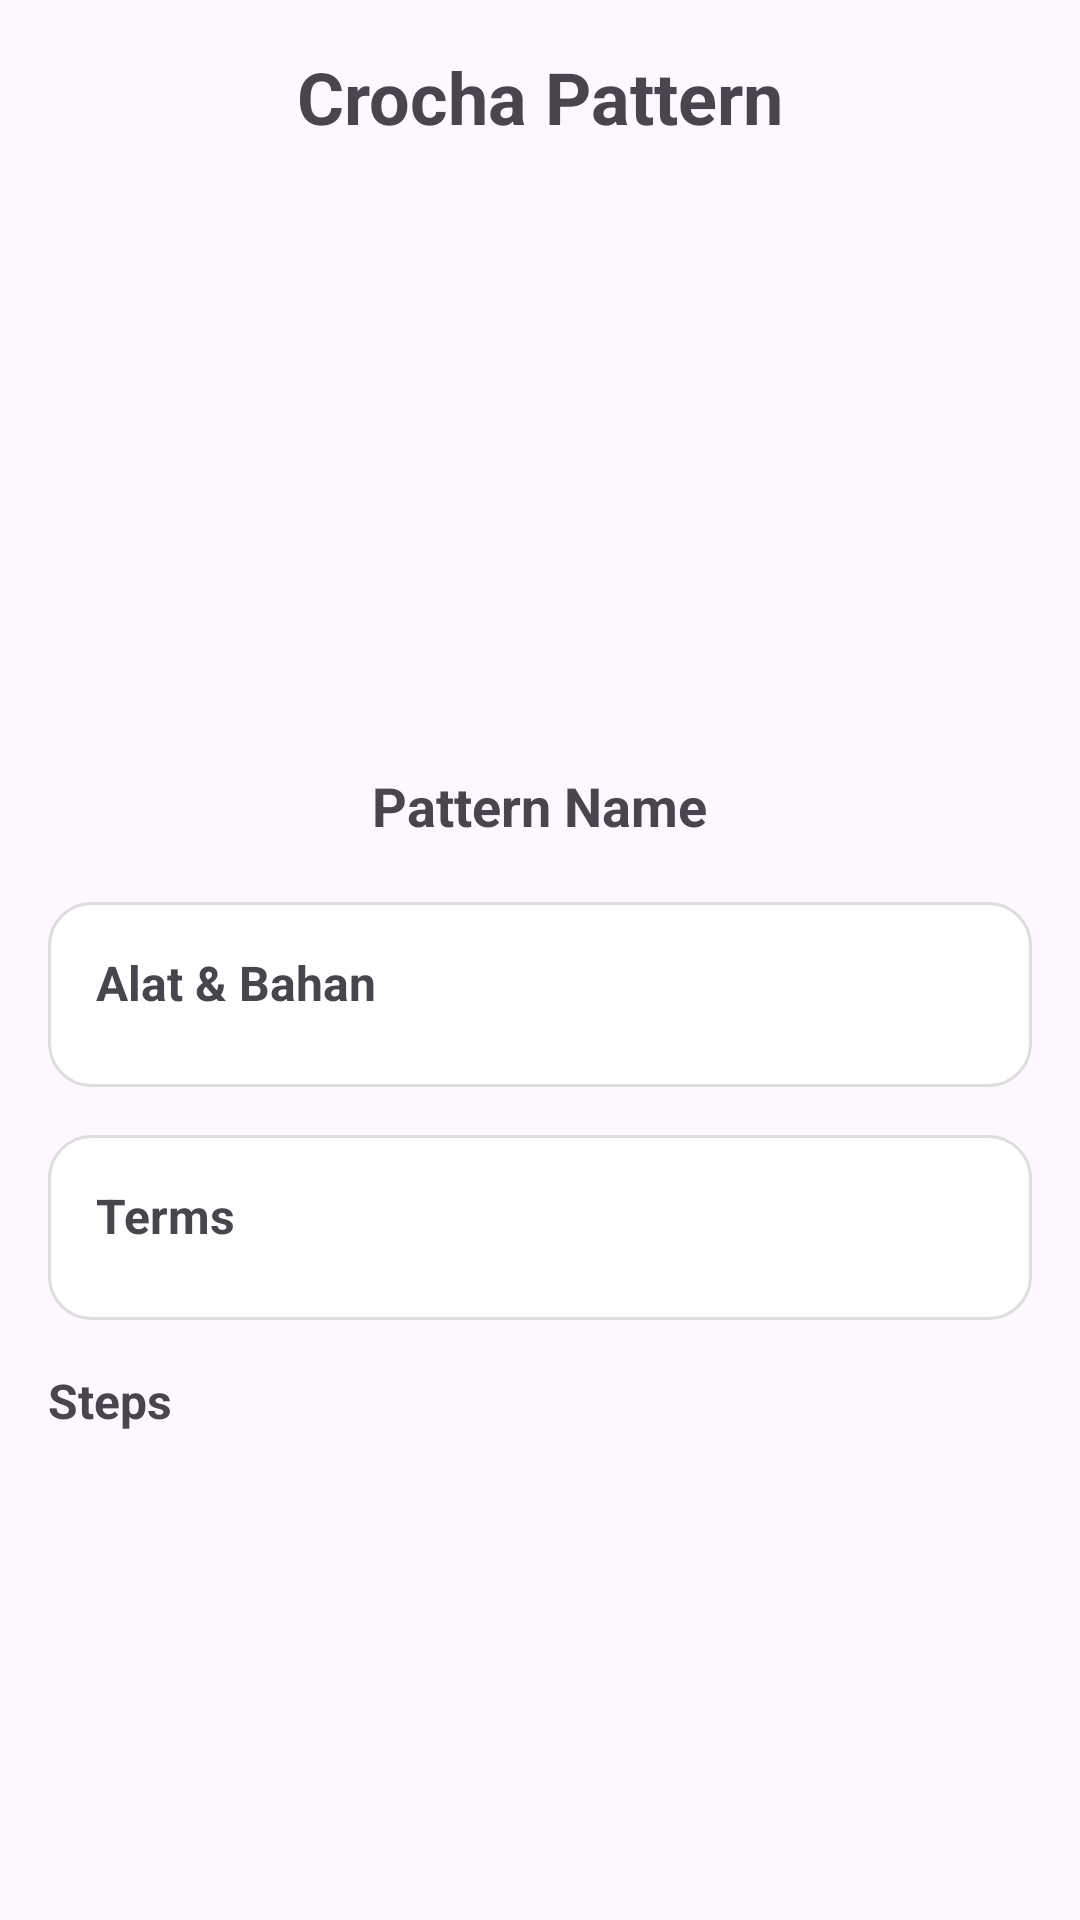

Write the Android layout XML for this screen, with the resource values it uses.
<!-- AndroidManifest.xml: application theme Theme.Crocha -->
<!-- res/layout/activity_pattern_tutorial.xml -->
<?xml version="1.0" encoding="utf-8"?>
<ScrollView xmlns:android="http://schemas.android.com/apk/res/android"
    android:layout_width="match_parent"
    android:layout_height="match_parent"
    android:fillViewport="true">

    <LinearLayout
        android:layout_width="match_parent"
        android:layout_height="wrap_content"
        android:orientation="vertical"
        android:padding="16dp">

        <TextView
            android:id="@+id/title"
            android:layout_width="wrap_content"
            android:layout_height="wrap_content"
            android:text="Crocha Pattern"
            android:textSize="24sp"
            android:textStyle="bold"
            android:layout_gravity="center_horizontal"
            android:layout_marginBottom="16dp" />

        <ImageView
            android:id="@+id/patternImage"
            android:layout_width="180dp"
            android:layout_height="180dp"
            android:layout_gravity="center_horizontal"
            android:scaleType="fitCenter"
            android:layout_marginBottom="12dp" />

        <TextView
            android:id="@+id/patternName"
            android:layout_width="wrap_content"
            android:layout_height="wrap_content"
            android:text="Pattern Name"
            android:textSize="18sp"
            android:textStyle="bold"
            android:layout_gravity="center_horizontal"
            android:layout_marginBottom="20dp" />

        
        <LinearLayout
            android:layout_width="match_parent"
            android:layout_height="wrap_content"
            android:orientation="vertical"
            android:background="@drawable/bg_section_container"
            android:padding="16dp"
            android:layout_marginBottom="16dp">

            <TextView
                android:layout_width="wrap_content"
                android:layout_height="wrap_content"
                android:text="Alat &amp; Bahan"
                android:textStyle="bold"
                android:textSize="16sp"
                android:layout_marginBottom="8dp" />

            <LinearLayout
                android:id="@+id/materialsContainer"
                android:layout_width="match_parent"
                android:layout_height="wrap_content"
                android:orientation="vertical" />
        </LinearLayout>

        
        <LinearLayout
            android:layout_width="match_parent"
            android:layout_height="wrap_content"
            android:orientation="vertical"
            android:background="@drawable/bg_section_container"
            android:padding="16dp"
            android:layout_marginBottom="16dp">

            <TextView
                android:layout_width="wrap_content"
                android:layout_height="wrap_content"
                android:text="Terms"
                android:textStyle="bold"
                android:textSize="16sp"
                android:layout_marginBottom="8dp" />

            <LinearLayout
                android:id="@+id/termsContainer"
                android:layout_width="match_parent"
                android:layout_height="wrap_content"
                android:orientation="vertical" />
        </LinearLayout>

        
        <TextView
            android:layout_width="wrap_content"
            android:layout_height="wrap_content"
            android:text="Steps"
            android:textStyle="bold"
            android:textSize="16sp"
            android:layout_marginBottom="8dp" />

        <LinearLayout
            android:id="@+id/stepsContainer"
            android:layout_width="match_parent"
            android:layout_height="wrap_content"
            android:orientation="vertical" />

    </LinearLayout>
</ScrollView>
<!-- resources referenced by this layout -->
<resources>
  <!-- drawable bg_section_container (drawable) -->
  <shape xmlns:android="http://schemas.android.com/apk/res/android">
      <solid android:color="#FFF" />
      <corners android:radius="14dp" />
      <stroke android:width="1dp" android:color="#DDD" />
  </shape>
  <style name="Theme.Crocha" parent="Base.Theme.Crocha" />
  <style name="Base.Theme.Crocha" parent="Theme.Material3.DayNight.NoActionBar">
          
          
      </style>
</resources>
